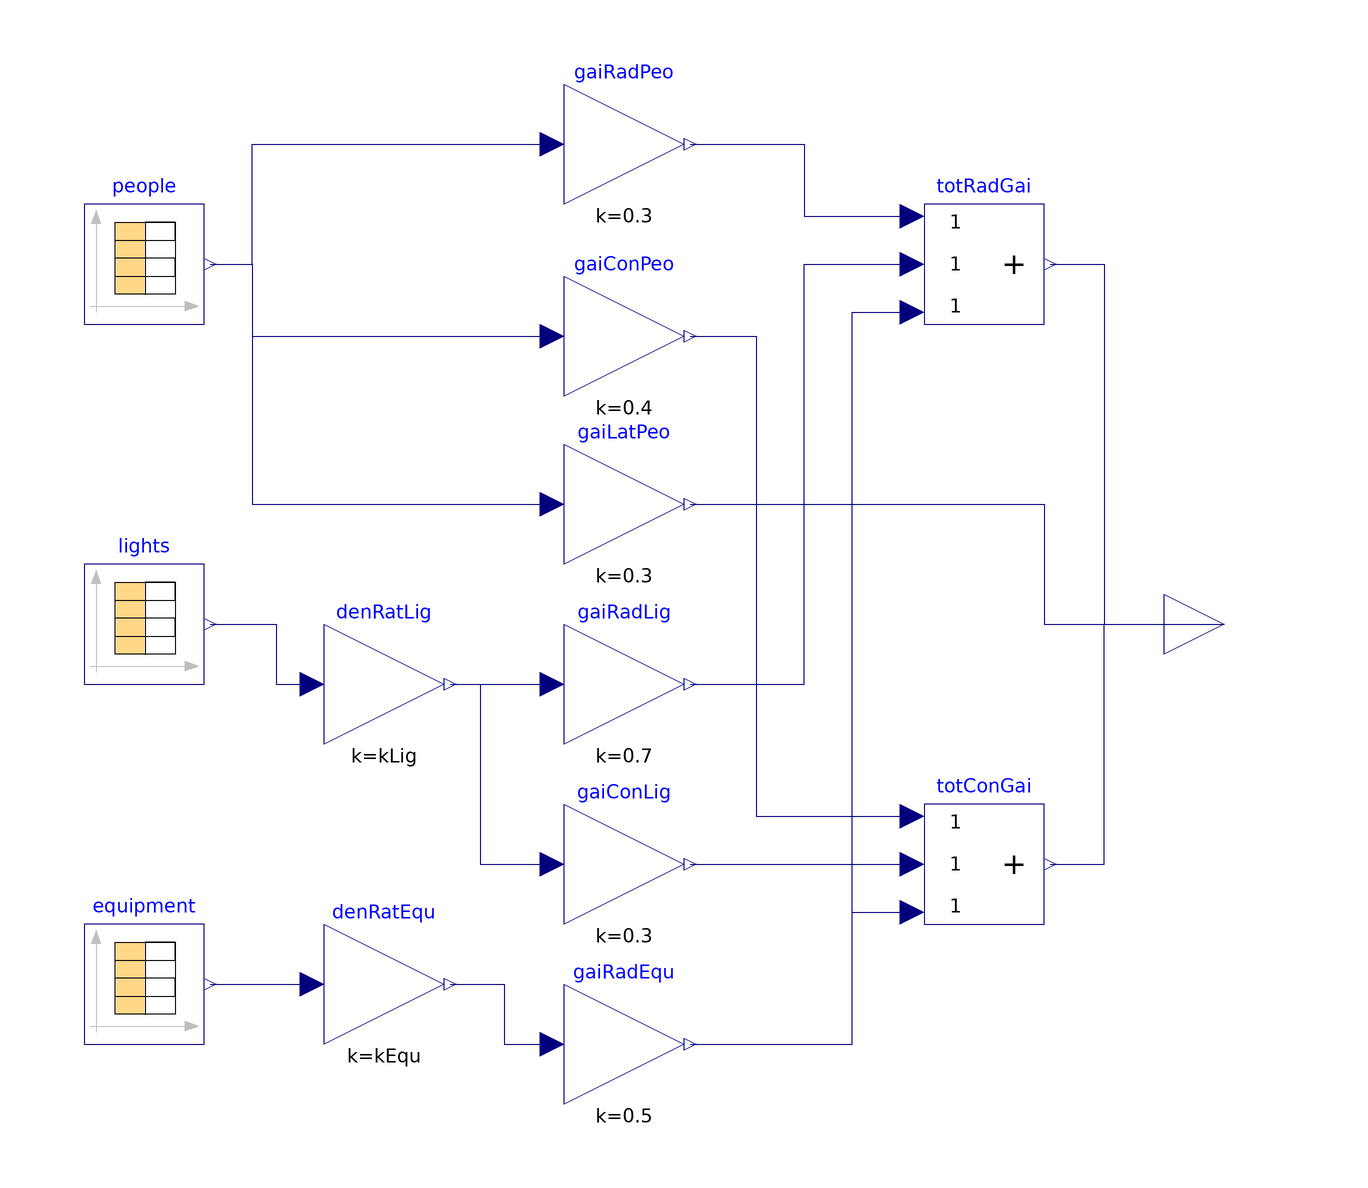

The component connection diagram of the Modelica model below, drawn from its own Placement and Line annotations.

block InternalGains "Internal heat gains"
  parameter Real kLig = 1;
  parameter Real kEqu = 1;
  parameter String peoFile "People load schedule file";
  parameter String ligFile "Lighting load schedule file";
  parameter String equFile "Equipment load schedule file";

  Modelica.Blocks.Sources.CombiTimeTable people(
    tableOnFile=true,
    tableName="people",
    fileName=Modelica.Utilities.Files.loadResource(peoFile),
    columns=2:22,
    smoothness=Modelica.Blocks.Types.Smoothness.ConstantSegments,
    extrapolation=Modelica.Blocks.Types.Extrapolation.HoldLastPoint,
    y(each unit="W/m2"))
    annotation (Placement(transformation(extent={{-80,50},{-60,70}})));
  Modelica.Blocks.Interfaces.RealOutput qGaiFlo[3,21] annotation (Placement(
        transformation(extent={{100,-10},{120,10}}), iconTransformation(extent={
            {100,-10},{120,10}})));
  Modelica.Blocks.Sources.CombiTimeTable lights(
    tableOnFile=true,
    tableName="lights",
    fileName=Modelica.Utilities.Files.loadResource(ligFile),
    columns=2:22,
    smoothness=Modelica.Blocks.Types.Smoothness.ConstantSegments,
    extrapolation=Modelica.Blocks.Types.Extrapolation.HoldLastPoint,
    y(each unit="W/m2"))
    annotation (Placement(transformation(extent={{-80,-10},{-60,10}})));
  Modelica.Blocks.Sources.CombiTimeTable equipment(
    tableOnFile=true,
    tableName="equipment",
    fileName=Modelica.Utilities.Files.loadResource(equFile),
    columns=2:22,
    smoothness=Modelica.Blocks.Types.Smoothness.ConstantSegments,
    extrapolation=Modelica.Blocks.Types.Extrapolation.HoldLastPoint,
    y(each unit="W/m2"))
    annotation (Placement(transformation(extent={{-80,-70},{-60,-50}})));

  Modelica.Blocks.Math.Add3 totRadGai[21]
    annotation (Placement(transformation(extent={{60,50},{80,70}})));
  Modelica.Blocks.Math.Gain gaiRadPeo[21](each k=0.3)
    annotation (Placement(transformation(extent={{0,70},{20,90}})));
  Modelica.Blocks.Math.Gain gaiConPeo[21](each k=0.4)
    annotation (Placement(transformation(extent={{0,38},{20,58}})));
  Modelica.Blocks.Math.Gain gaiLatPeo[21](each k=0.3)
    annotation (Placement(transformation(extent={{0,10},{20,30}})));
  Modelica.Blocks.Math.Gain gaiRadLig[21](each k=0.7)
    annotation (Placement(transformation(extent={{0,-20},{20,0}})));
  Modelica.Blocks.Math.Gain gaiConLig[21](each k=0.3)
    annotation (Placement(transformation(extent={{0,-50},{20,-30}})));
  Modelica.Blocks.Math.Gain gaiRadEqu[21](each k=0.5)
    annotation (Placement(transformation(extent={{0,-80},{20,-60}})));
  Modelica.Blocks.Math.Add3 totConGai[21]
    annotation (Placement(transformation(extent={{60,-50},{80,-30}})));
  Modelica.Blocks.Math.Gain denRatLig[21](each k=kLig)
    "Density ratio of design lighting load"
    annotation (Placement(transformation(extent={{-40,-20},{-20,0}})));
  Modelica.Blocks.Math.Gain denRatEqu[21](each k=kEqu)
    "Density ratio of design equipment load"
    annotation (Placement(transformation(extent={{-40,-70},{-20,-50}})));
equation
  connect(people.y, gaiRadPeo.u) annotation (Line(points={{-59,60},{-52,60},{-52,
          80},{-2,80}},  color={0,0,127}));
  connect(gaiRadPeo.y, totRadGai.u1) annotation (Line(points={{21,80},{40,80},{40,
          68},{58,68}}, color={0,0,127}));
  connect(gaiRadLig.y, totRadGai.u2) annotation (Line(points={{21,-10},{40,-10},
          {40,60},{58,60}},color={0,0,127}));
  connect(gaiRadEqu.y, totRadGai.u3) annotation (Line(points={{21,-70},{48,-70},
          {48,52},{58,52}},color={0,0,127}));
  connect(people.y, gaiConPeo.u) annotation (Line(points={{-59,60},{-52,60},{-52,
          48},{-2,48}},  color={0,0,127}));
  connect(gaiConPeo.y, totConGai.u1) annotation (Line(points={{21,48},{32,48},{32,
          -32},{58,-32}},    color={0,0,127}));
  connect(gaiConLig.y, totConGai.u2)
    annotation (Line(points={{21,-40},{58,-40}},  color={0,0,127}));
  connect(gaiRadEqu.y, totConGai.u3) annotation (Line(points={{21,-70},{48,-70},
          {48,-48},{58,-48}},color={0,0,127}));
  connect(people.y, gaiLatPeo.u) annotation (Line(points={{-59,60},{-52,60},{-52,
          20},{-2,20}},  color={0,0,127}));
  connect(totRadGai.y, qGaiFlo[1, :]) annotation (Line(points={{81,60},{90,60},{
          90,0},{110,0}},  color={0,0,127}));
  connect(totConGai.y, qGaiFlo[2, :]) annotation (Line(points={{81,-40},{90,-40},
          {90,0},{110,0}}, color={0,0,127}));
  connect(gaiLatPeo.y, qGaiFlo[3, :]) annotation (Line(points={{21,20},{80,20},{
          80,0},{110,0}},  color={0,0,127}));
  connect(lights.y, denRatLig.u) annotation (Line(points={{-59,0},{-48,0},{-48,-10},
          {-42,-10}}, color={0,0,127}));
  connect(denRatLig.y, gaiRadLig.u)
    annotation (Line(points={{-19,-10},{-2,-10}}, color={0,0,127}));
  connect(denRatLig.y, gaiConLig.u) annotation (Line(points={{-19,-10},{-14,-10},
          {-14,-40},{-2,-40}}, color={0,0,127}));
  connect(equipment.y, denRatEqu.u)
    annotation (Line(points={{-59,-60},{-42,-60}}, color={0,0,127}));
  connect(denRatEqu.y, gaiRadEqu.u) annotation (Line(points={{-19,-60},{-10,-60},
          {-10,-70},{-2,-70}}, color={0,0,127}));
  annotation (Icon(coordinateSystem(preserveAspectRatio=false), graphics={
                                Rectangle(
        extent={{-100,-100},{100,100}},
        lineColor={0,0,127},
        fillColor={255,255,255},
        fillPattern=FillPattern.Solid), Text(
          extent={{-90,48},{90,-48}},
          lineColor={28,108,200},
          textString="IntGai")}), Diagram(coordinateSystem(preserveAspectRatio=false)),
    experiment(StopTime=604800, __Dymola_Algorithm="Dassl"));
end InternalGains;